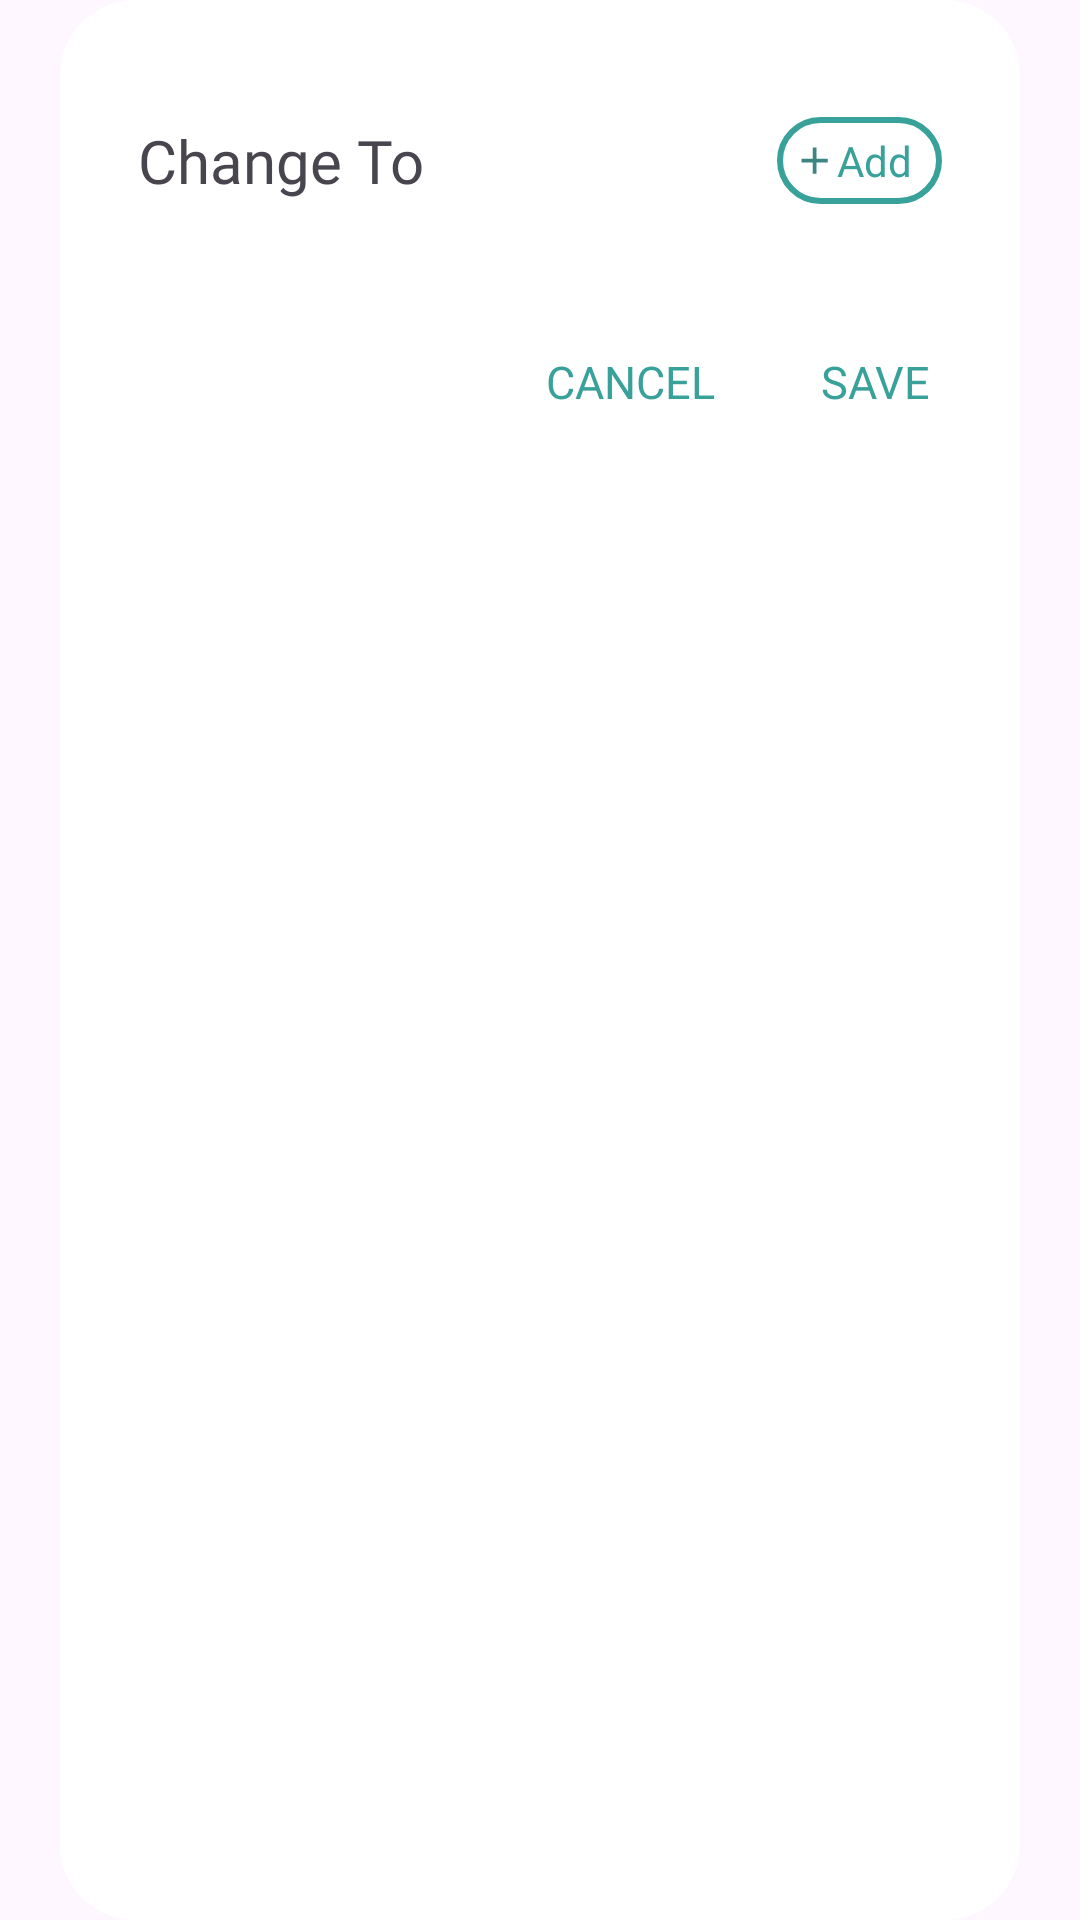

Android layout source for this screen:
<!-- AndroidManifest.xml: application theme Theme.Hoamz -->
<!-- res/layout/dialog_choose_label.xml -->
<?xml version="1.0" encoding="utf-8"?>
<LinearLayout xmlns:android="http://schemas.android.com/apk/res/android"
    android:layout_width="match_parent"
    android:layout_height="wrap_content"
    android:orientation="vertical"
    xmlns:app="http://schemas.android.com/apk/res-auto">

    <androidx.constraintlayout.widget.ConstraintLayout
        android:layout_width="match_parent"
        android:layout_height="match_parent"
        android:layout_marginStart="20dp"
        android:layout_marginEnd="20dp"
        android:paddingBottom="20dp"
        android:background="@drawable/background_dialog">

        <TextView
            android:id="@+id/tvTitle"
            android:layout_width="wrap_content"
            android:layout_height="wrap_content"
            android:text="Change To"
            app:layout_constraintTop_toTopOf="parent"
            app:layout_constraintStart_toStartOf="parent"
            android:fontFamily="@font/medium"
            android:textSize="20sp"
            app:layout_constraintBottom_toTopOf="@id/rcView"
            android:layout_marginStart="26dp"
            android:layout_marginTop="40dp"/>

        <TextView
            android:id="@+id/btnCreateNewLabel"
            android:layout_width="wrap_content"
            android:layout_height="wrap_content"
            app:drawableStartCompat="@drawable/outline_add_24"
            app:layout_constraintEnd_toEndOf="parent"
            app:layout_constraintTop_toTopOf="@id/tvTitle"
            app:layout_constraintBottom_toBottomOf="@id/tvTitle"
            android:background="@drawable/custom_add_label"
            android:layout_marginEnd="26dp"
            android:text="Add"
            android:paddingVertical="5dp"
            android:textColor="@color/color_2"
            android:paddingStart="5dp"
            android:gravity="center_vertical"
            android:paddingEnd="10dp"
            android:fontFamily="@font/medium" />

        <androidx.recyclerview.widget.RecyclerView
            android:id="@+id/rcView"
            android:layout_width="match_parent"
            android:layout_height="wrap_content"
            app:layout_constraintTop_toBottomOf="@id/tvTitle"
            app:layout_constraintStart_toStartOf="parent"
            app:layout_constraintEnd_toEndOf="parent"
            android:layout_marginStart="16dp"
            android:layout_marginEnd="16dp"
            android:layout_marginTop="20dp"/>


        <TextView
            android:id="@+id/acSaveInDialog"
            android:layout_width="wrap_content"
            android:layout_height="wrap_content"
            app:layout_constraintTop_toBottomOf="@id/rcView"
            app:layout_constraintEnd_toEndOf="parent"
            android:text="SAVE"
            android:layout_marginEnd="25dp"
            android:paddingVertical="6dp"
            android:textColor="@color/color_2"
            android:gravity="center"
            android:padding="5dp"
            android:fontFamily="@font/medium"
            android:textSize="15sp"
            android:layout_marginTop="25dp" />

        <TextView
            android:id="@+id/acCancelInDialog"
            android:layout_width="wrap_content"
            android:layout_height="wrap_content"
            app:layout_constraintTop_toTopOf="@id/acSaveInDialog"
            app:layout_constraintBottom_toBottomOf="@id/acSaveInDialog"
            android:gravity="center"
            app:layout_constraintEnd_toStartOf="@id/acSaveInDialog"
            android:text="CANCEL"
            android:fontFamily="@font/medium"
            android:paddingVertical="6dp"
            android:padding="5dp"
            android:textColor="@color/color_2"
            android:layout_marginEnd="25dp"
            android:textSize="15sp"
            android:background="@drawable/bg_btn"/>


    </androidx.constraintlayout.widget.ConstraintLayout>


</LinearLayout>
<!-- resources referenced by this layout -->
<resources>
  <color name="color_2">#38a199</color>
  <!-- drawable background_dialog (drawable) -->
  <?xml version="1.0" encoding="utf-8"?>
  <selector xmlns:android="http://schemas.android.com/apk/res/android">
      <item>
          <shape android:shape="rectangle">
              <corners android:radius="25dp"/>
              <solid android:color="@color/white"/>
          </shape>
      </item>
  </selector>
  <!-- drawable bg_btn (drawable) -->
  <?xml version="1.0" encoding="utf-8"?>
  <selector xmlns:android="http://schemas.android.com/apk/res/android">
      <item>
          <shape android:shape="rectangle">
              <corners android:radius="18dp"/>
          </shape>
      </item>
  </selector>
  <!-- drawable custom_add_label (drawable) -->
  <?xml version="1.0" encoding="utf-8"?>
  <selector xmlns:android="http://schemas.android.com/apk/res/android">
      <item>
          <shape android:shape="rectangle">
              <stroke android:width="2dp"
                  android:color="@color/color_2"/>
              <corners android:radius="50dp"/>
          </shape>
      </item>
  </selector>
  <!-- drawable outline_add_24 (drawable) -->
  <vector xmlns:android="http://schemas.android.com/apk/res/android" android:alpha="0.91" android:height="15dp" android:tint="#287975" android:viewportHeight="960" android:viewportWidth="960" android:width="15dp">
        
      <path android:fillColor="@android:color/white" android:pathData="M440,520L200,520L200,440L440,440L440,200L520,200L520,440L760,440L760,520L520,520L520,760L440,760L440,520Z"/>
      
  </vector>
  <style name="Theme.Hoamz" parent="Base.Theme.Hoamz" />
  <color name="white">#FFFFFFFF</color>
  <style name="Base.Theme.Hoamz" parent="Theme.Material3.DayNight.NoActionBar">
         
          
          <item name="colorPrimary">@color/color_bg</item>
          <item name="android:statusBarColor">@android:color/white</item>
      </style>
  <color name="color_bg">#f8f8f8</color>
</resources>
